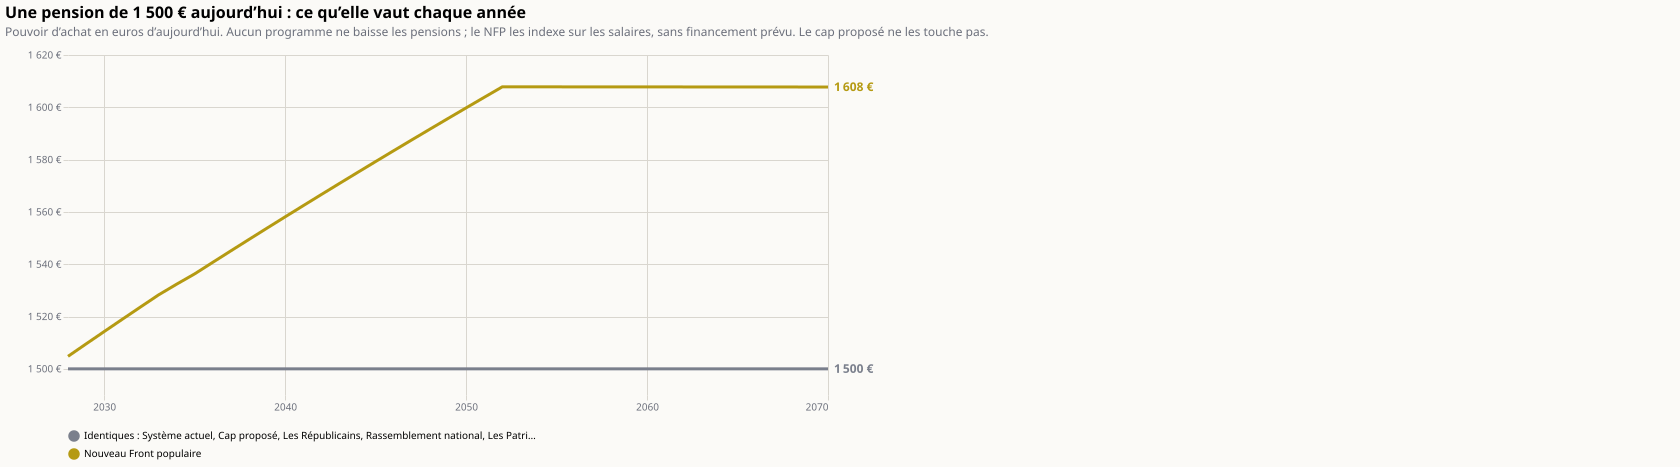

Data behind this chart, as committed beside it:
annee; programme; valeur
2028; Identiques : Système actuel, Cap proposé…; 1500
2029; Identiques : Système actuel, Cap proposé…; 1500
2030; Identiques : Système actuel, Cap proposé…; 1500
2031; Identiques : Système actuel, Cap proposé…; 1500
2032; Identiques : Système actuel, Cap proposé…; 1500
2033; Identiques : Système actuel, Cap proposé…; 1500
2034; Identiques : Système actuel, Cap proposé…; 1500
2035; Identiques : Système actuel, Cap proposé…; 1500
2036; Identiques : Système actuel, Cap proposé…; 1500
2037; Identiques : Système actuel, Cap proposé…; 1500
2038; Identiques : Système actuel, Cap proposé…; 1500
2039; Identiques : Système actuel, Cap proposé…; 1500
2040; Identiques : Système actuel, Cap proposé…; 1500
2041; Identiques : Système actuel, Cap proposé…; 1500
2042; Identiques : Système actuel, Cap proposé…; 1500
2043; Identiques : Système actuel, Cap proposé…; 1500
2044; Identiques : Système actuel, Cap proposé…; 1500
2045; Identiques : Système actuel, Cap proposé…; 1500
2046; Identiques : Système actuel, Cap proposé…; 1500
2047; Identiques : Système actuel, Cap proposé…; 1500
2048; Identiques : Système actuel, Cap proposé…; 1500
2049; Identiques : Système actuel, Cap proposé…; 1500
2050; Identiques : Système actuel, Cap proposé…; 1500
2051; Identiques : Système actuel, Cap proposé…; 1500
2052; Identiques : Système actuel, Cap proposé…; 1500
2053; Identiques : Système actuel, Cap proposé…; 1500
2054; Identiques : Système actuel, Cap proposé…; 1500
2055; Identiques : Système actuel, Cap proposé…; 1500
2056; Identiques : Système actuel, Cap proposé…; 1500
2057; Identiques : Système actuel, Cap proposé…; 1500
2058; Identiques : Système actuel, Cap proposé…; 1500
2059; Identiques : Système actuel, Cap proposé…; 1500
2060; Identiques : Système actuel, Cap proposé…; 1500
2061; Identiques : Système actuel, Cap proposé…; 1500
2062; Identiques : Système actuel, Cap proposé…; 1500
2063; Identiques : Système actuel, Cap proposé…; 1500
2064; Identiques : Système actuel, Cap proposé…; 1500
2065; Identiques : Système actuel, Cap proposé…; 1500
2066; Identiques : Système actuel, Cap proposé…; 1500
2067; Identiques : Système actuel, Cap proposé…; 1500
2068; Identiques : Système actuel, Cap proposé…; 1500
2069; Identiques : Système actuel, Cap proposé…; 1500
2070; Identiques : Système actuel, Cap proposé…; 1500
2028; Nouveau Front populaire; 1505
2029; Nouveau Front populaire; 1510
2030; Nouveau Front populaire; 1514
2031; Nouveau Front populaire; 1519
2032; Nouveau Front populaire; 1524
2033; Nouveau Front populaire; 1528
2034; Nouveau Front populaire; 1532
2035; Nouveau Front populaire; 1536
2036; Nouveau Front populaire; 1541
2037; Nouveau Front populaire; 1545
2038; Nouveau Front populaire; 1549
2039; Nouveau Front populaire; 1554
2040; Nouveau Front populaire; 1558
2041; Nouveau Front populaire; 1562
2042; Nouveau Front populaire; 1567
2043; Nouveau Front populaire; 1571
2044; Nouveau Front populaire; 1575
... 26 more rows
